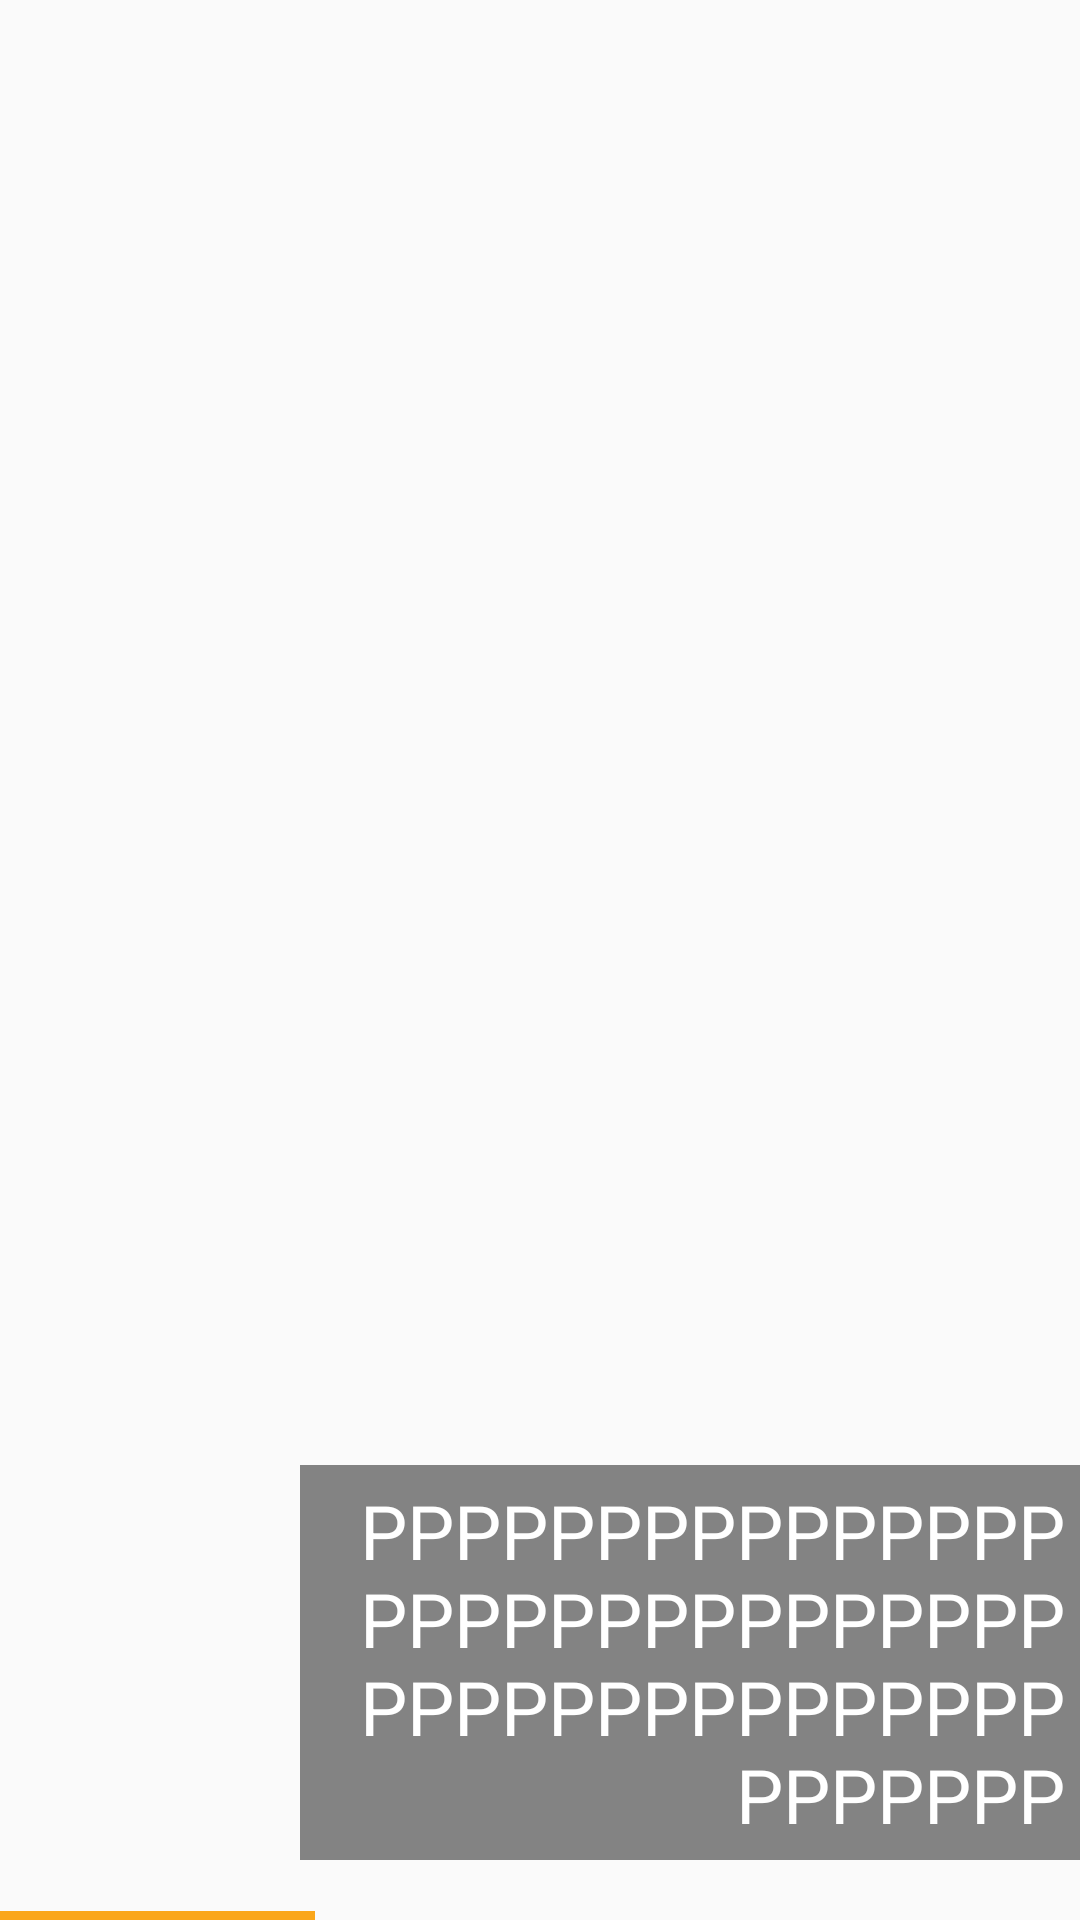

Produce the Android XML layout that renders to this screen, including the resource entries it uses.
<!-- AndroidManifest.xml: application theme AppTheme -->
<!-- res/layout/first_list_item.xml -->
<?xml version="1.0" encoding="utf-8"?>
<RelativeLayout xmlns:android="http://schemas.android.com/apk/res/android"
    xmlns:app="http://schemas.android.com/apk/res-auto"
    android:layout_width="fill_parent"
    android:layout_height="200dp"
    android:orientation="horizontal"
    android:clickable="false">

    <ImageView
        android:id="@+id/imNewsImage"
        android:layout_width="fill_parent"
        android:layout_height="@dimen/onepieceofnews_big_height"
        android:scaleType="centerCrop"
        android:src="@drawable/empty_photo"

        android:visibility="visible" />

    <TextView
        android:id="@+id/tvData"
        android:layout_width="wrap_content"
        android:layout_height="wrap_content"
        android:padding="5dp"
        android:textSize="25dp"
        android:layout_gravity="bottom"
        android:background="@color/blackTransparent"
        android:clickable="false"
        android:textColor="@color/text_color_white"
        android:layout_alignParentBottom="true"
        android:layout_marginLeft="100dp"
        android:gravity="right"
        android:layout_alignParentRight="true"
        android:text="PPPPPPPPPPPPPPPPPPPPPPPPPPPPPPPPPPPPPPPPPPPPPPPPPPPP"
        android:layout_marginBottom="20dp" />

    <LinearLayout
        android:orientation="horizontal"
        android:layout_width="105dp"
        android:layout_height="3dp"
        android:background="@color/colorAccent"
        android:layout_alignParentBottom="true"></LinearLayout>

</RelativeLayout>
<!-- resources referenced by this layout -->
<resources>
  <color name="blackTransparent">#7a000000</color>
  <color name="colorAccent">#faa61a</color>
  <color name="text_color_white">#ffffff</color>
  <dimen name="onepieceofnews_big_height">200dp</dimen>
  <style name="AppTheme" parent="Theme.AppCompat.Light.DarkActionBar">
          
          <item name="colorPrimary">@color/colorPrimary</item>
          <item name="colorPrimaryDark">@color/colorPrimaryDark</item>
          <item name="colorAccent">@color/colorAccent</item>
  
  
          
          <item name="actionBarStyle">@style/MyActionBar</item>
          <item name="colorControlNormal">@color/bg_transparent</item>
  
      </style>
  <color name="colorPrimary">#141516</color>
  <color name="colorPrimaryDark">#080808</color>
  <style name="MyActionBar" parent="@style/Widget.AppCompat.Light.ActionBar.Solid">
          
          <item name="android:background" tools:ignore="NewApi">@color/colorPrimaryDark</item>
          <item name="background">@color/colorPrimaryDark</item>
      </style>
  <color name="bg_transparent">#00141515</color>
</resources>
